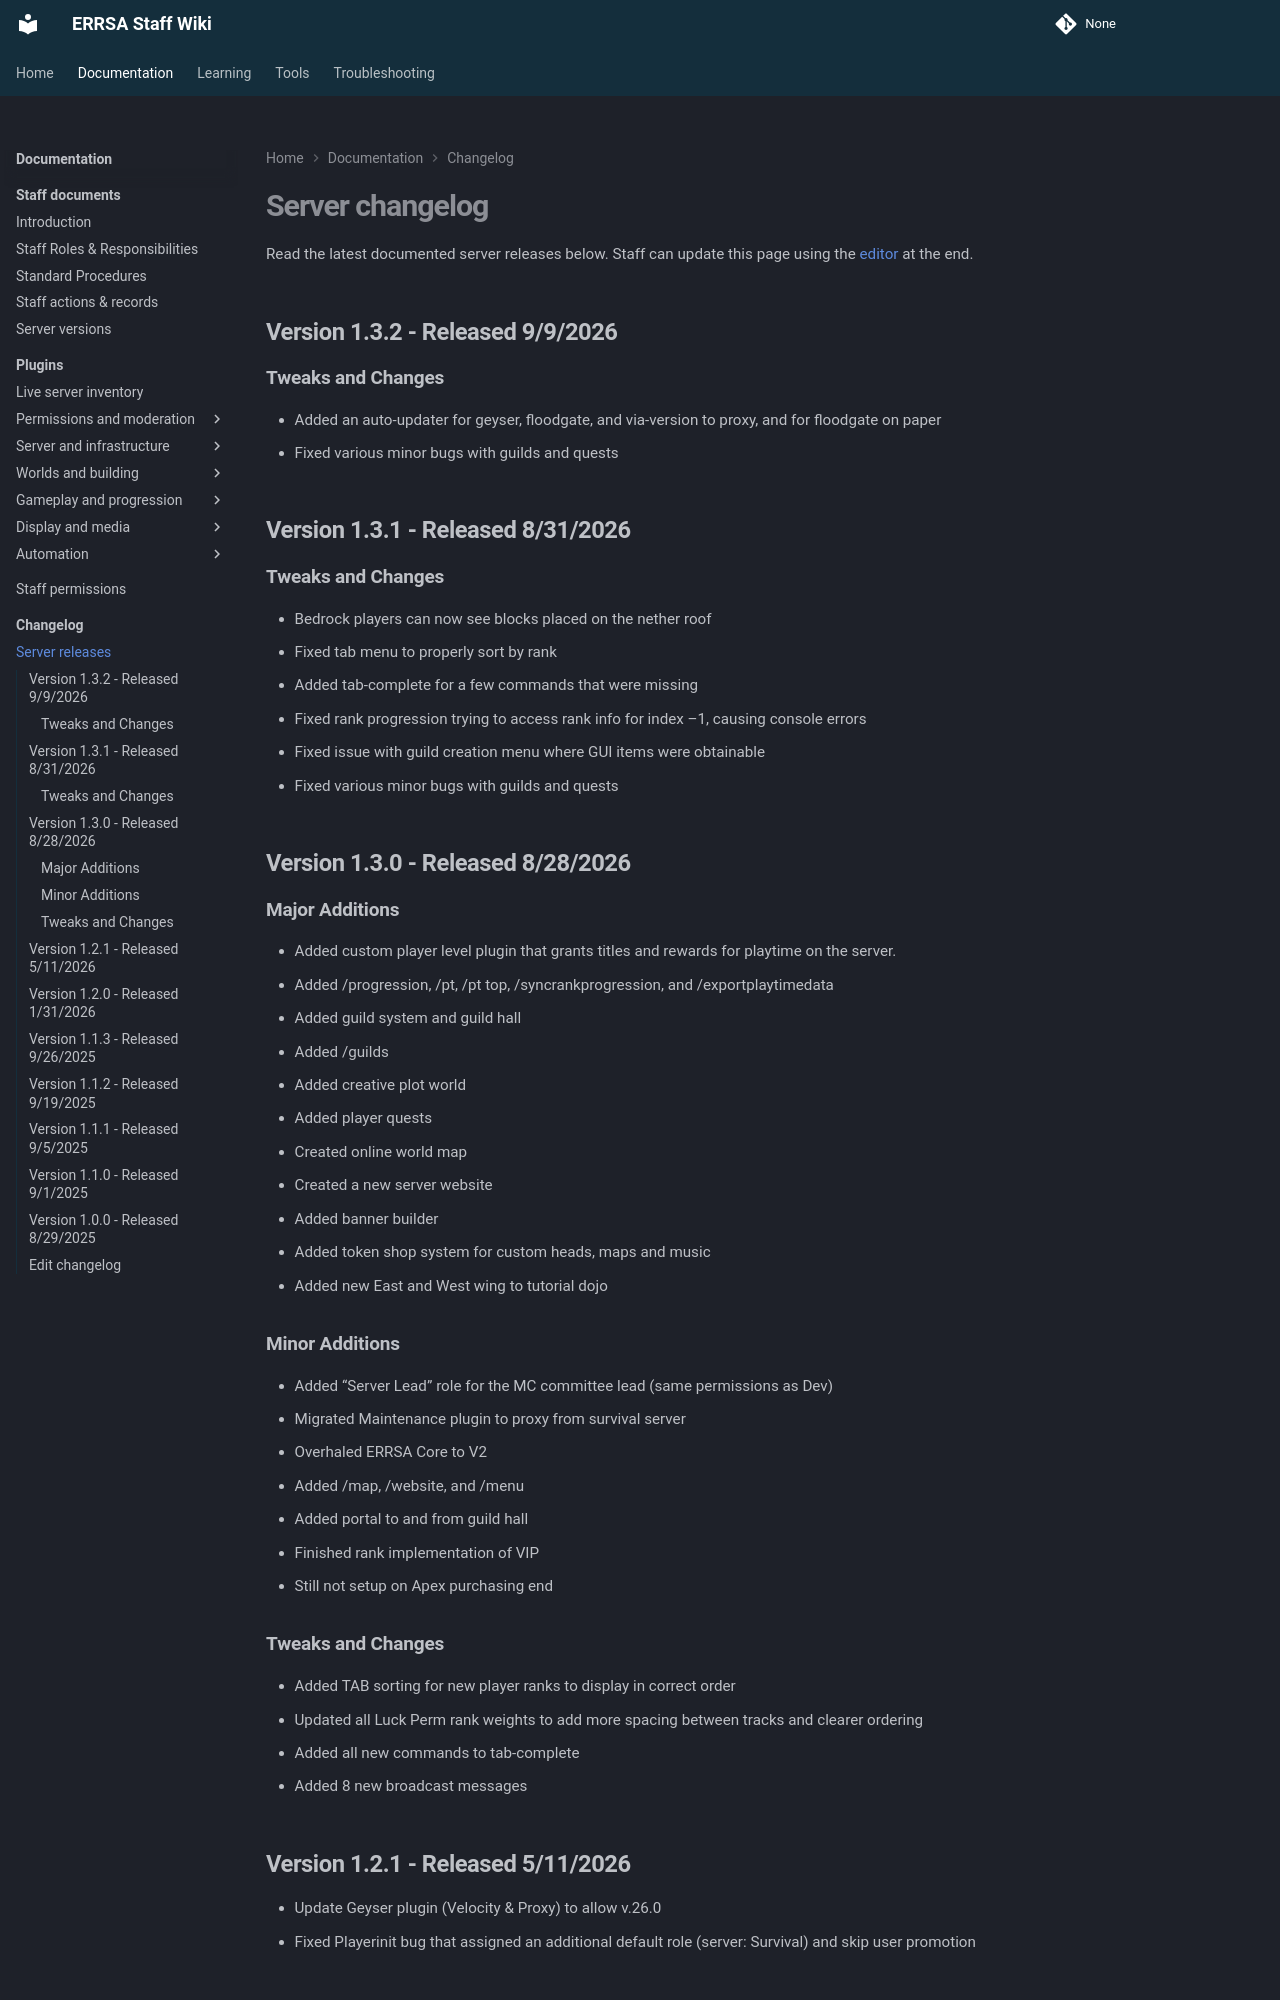

repository: DB-ERRSA/ERRSA-Staff-Wiki · page: documentation/changelog/server/index.html · generator: mkdocs

---
hide:
  - toc
---

# Server changelog

Read the latest documented server releases below. Staff can update this page using the [editor](#edit-changelog) at the end.

## Version 1.3.2 - Released 9/9/2026

### Tweaks and Changes

- Added an auto-updater for geyser, floodgate, and via-version to proxy, and for floodgate on paper
- Fixed various minor bugs with guilds and quests

## Version 1.3.1 - Released 8/31/2026

### Tweaks and Changes

- Bedrock players can now see blocks placed on the nether roof
- Fixed tab menu to properly sort by rank
- Added tab-complete for a few commands that were missing
- Fixed rank progression trying to access rank info for index –1, causing console errors
- Fixed issue with guild creation menu where GUI items were obtainable
- Fixed various minor bugs with guilds and quests

## Version 1.3.0 - Released 8/28/2026

### Major Additions

- Added custom player level plugin that grants titles and rewards for playtime on the server.
- Added /progression, /pt, /pt top, /syncrankprogression, and /exportplaytimedata
- Added guild system and guild hall
- Added /guilds
- Added creative plot world
- Added player quests
- Created online world map
- Created a new server website
- Added banner builder
- Added token shop system for custom heads, maps and music
- Added new East and West wing to tutorial dojo

### Minor Additions

- Added “Server Lead” role for the MC committee lead (same permissions as Dev)
- Migrated Maintenance plugin to proxy from survival server
- Overhaled ERRSA Core to V2
- Added /map, /website, and /menu
- Added portal to and from guild hall
- Finished rank implementation of VIP
- Still not setup on Apex purchasing end

### Tweaks and Changes

- Added TAB sorting for new player ranks to display in correct order
- Updated all Luck Perm rank weights to add more spacing between tracks and clearer ordering
- Added all new commands to tab-complete
- Added 8 new broadcast messages

## Version 1.2.1 - Released 5/11/2026

- Update Geyser plugin (Velocity & Proxy) to allow v.26.0
- Fixed Playerinit bug that assigned an additional default role (server: Survival) and skip user promotion
